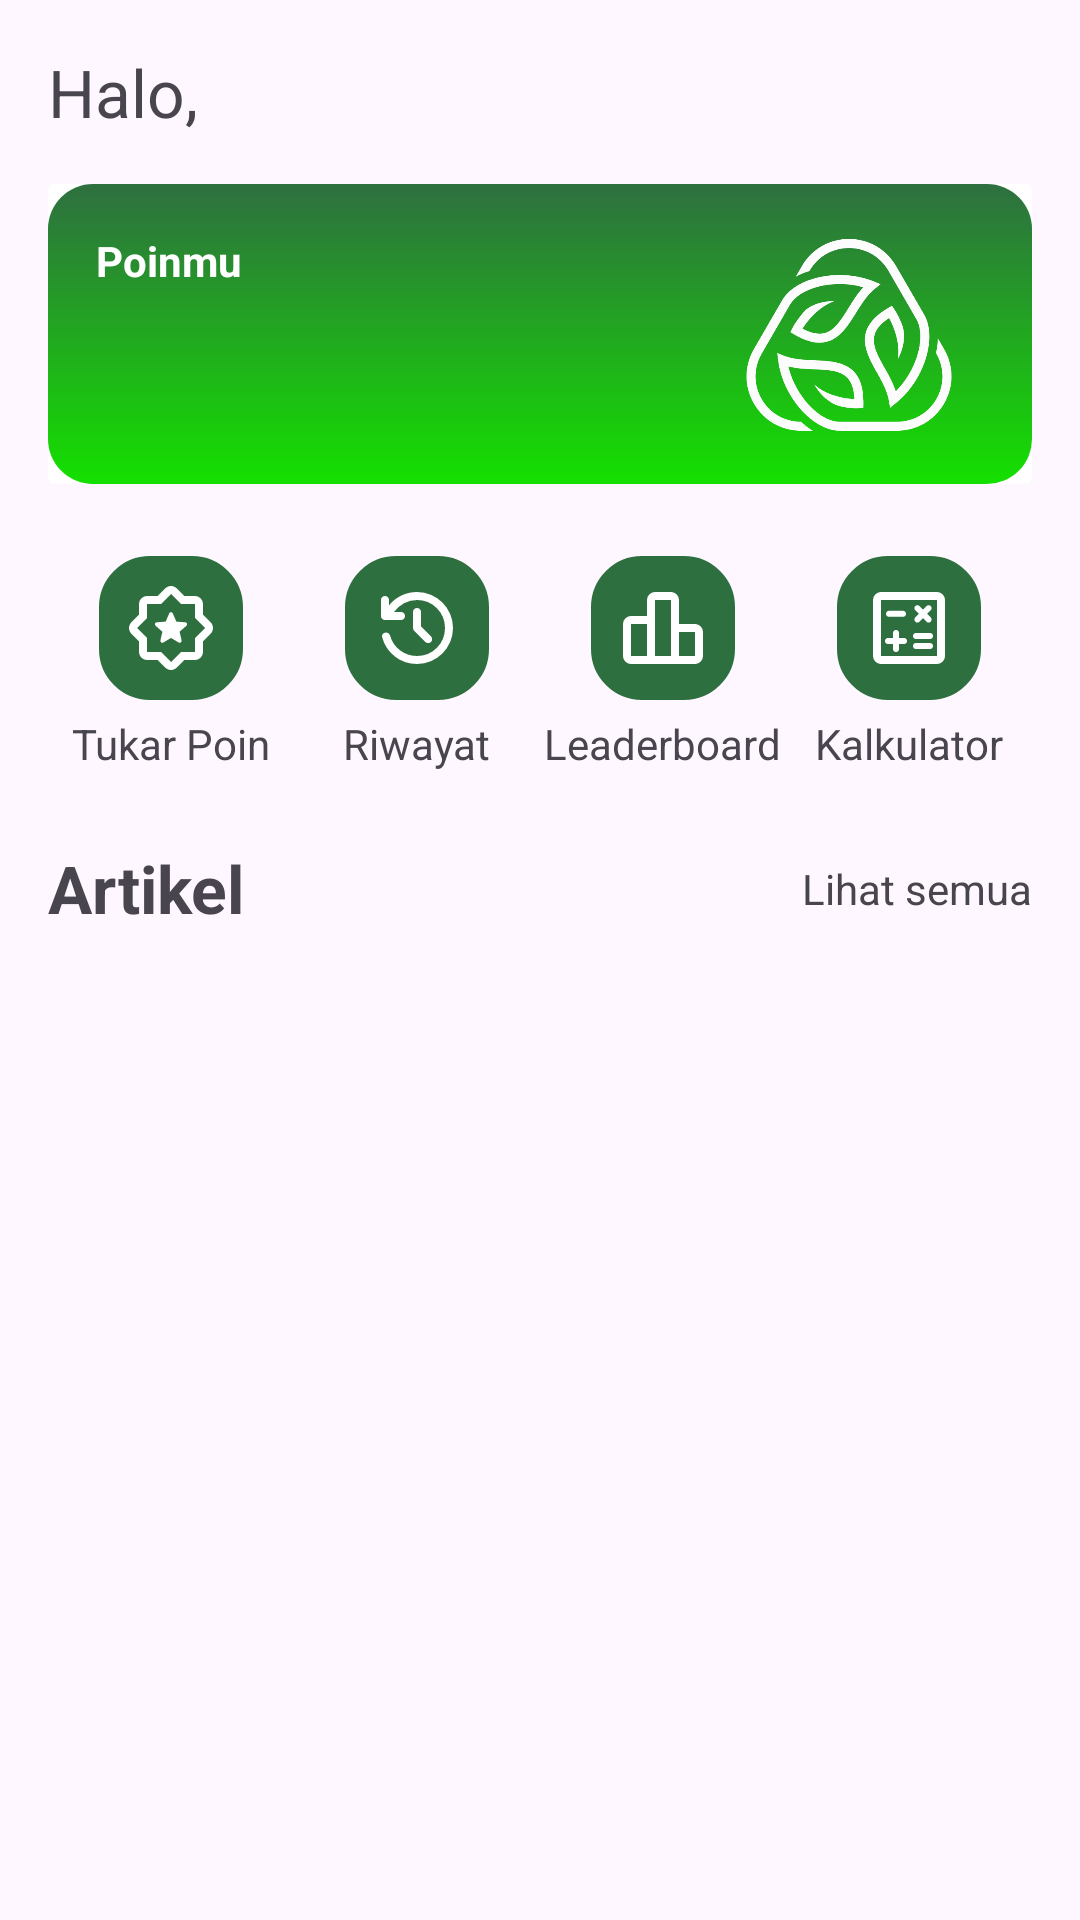

Produce the Android XML layout that renders to this screen, including the resource entries it uses.
<!-- AndroidManifest.xml: application theme Theme.GreenBinFIT2025 -->
<!-- res/layout/fragment_home.xml -->
<?xml version="1.0" encoding="utf-8"?>
<androidx.constraintlayout.widget.ConstraintLayout xmlns:android="http://schemas.android.com/apk/res/android"
    xmlns:app="http://schemas.android.com/apk/res-auto"
    xmlns:tools="http://schemas.android.com/tools"
    android:id="@+id/main"
    android:layout_width="match_parent"
    android:layout_height="match_parent"
    tools:context=".MainMenuActivity">

    <TextView
        android:id="@+id/greet_text"
        android:layout_width="wrap_content"
        android:layout_height="wrap_content"
        android:layout_marginStart="16dp"
        android:layout_marginTop="16dp"
        android:text="Halo, "
        android:textSize="@dimen/title"
        app:layout_constraintStart_toStartOf="parent"
        app:layout_constraintTop_toTopOf="parent" />

    <TextView
        android:id="@+id/username_text"
        android:layout_width="wrap_content"
        android:layout_height="wrap_content"
        android:layout_marginStart="2dp"
        tools:text="username"
        android:textColor="@color/primary"
        android:textSize="@dimen/title"
        android:textStyle="bold"
        app:layout_constraintBottom_toBottomOf="@+id/greet_text"
        app:layout_constraintStart_toEndOf="@id/greet_text"
        app:layout_constraintTop_toTopOf="@+id/greet_text" />

    <androidx.cardview.widget.CardView
        android:id="@+id/point_card"
        android:layout_width="match_parent"
        android:layout_height="100dp"
        android:layout_marginHorizontal="16dp"
        android:layout_marginTop="16dp"
        android:orientation="vertical"
        app:cardBackgroundColor="@color/white"
        app:cardElevation="0dp"
        app:layout_constraintTop_toBottomOf="@id/greet_text">

        <androidx.constraintlayout.widget.ConstraintLayout
            android:layout_width="match_parent"
            android:layout_height="match_parent"
            android:background="@drawable/card_gradient"
            android:padding="16dp">

            <TextView
                android:id="@+id/status_text"
                android:layout_width="wrap_content"
                android:layout_height="wrap_content"
                android:text="Poinmu"
                android:textColor="@color/white"
                android:textStyle="bold"
                app:layout_constraintStart_toStartOf="parent"
                app:layout_constraintTop_toTopOf="parent" />

            <TextView
                android:id="@+id/point_text"
                android:layout_width="wrap_content"
                android:layout_height="wrap_content"
                tools:text="XXXXXX"
                android:textColor="@color/white"
                android:textStyle="bold"
                app:layout_constraintStart_toStartOf="@+id/status_text"
                app:layout_constraintTop_toBottomOf="@id/status_text" />

            <ImageView
                android:id="@+id/badge"
                android:layout_width="70dp"
                android:layout_height="70dp"
                android:layout_marginEnd="10dp"
                android:src="@drawable/logo_putih"
                app:layout_constraintBottom_toBottomOf="parent"
                app:layout_constraintEnd_toEndOf="parent"
                app:layout_constraintTop_toTopOf="parent" />

        </androidx.constraintlayout.widget.ConstraintLayout>

    </androidx.cardview.widget.CardView>

    <LinearLayout
        android:id="@+id/navigation_action"
        android:layout_width="match_parent"
        android:layout_height="wrap_content"
        android:layout_marginHorizontal="16dp"
        android:layout_marginTop="16dp"
        android:orientation="horizontal"
        app:layout_constraintTop_toBottomOf="@id/point_card">

        <LinearLayout
            android:layout_width="0dp"
            android:layout_height="wrap_content"
            android:layout_weight="1"
            android:gravity="center"
            android:orientation="vertical"
            android:paddingVertical="8dp">

            <ImageView
                android:id="@+id/btn_redeem_point"
                android:layout_width="48dp"
                android:layout_height="48dp"
                android:background="@drawable/round_corner"
                android:padding="8dp"
                android:src="@drawable/rounded_award_star_24" />

            <TextView
                android:layout_width="wrap_content"
                android:layout_height="wrap_content"
                android:layout_marginTop="5dp"
                android:text="Tukar Poin" />

        </LinearLayout>

        <LinearLayout
            android:layout_width="0dp"
            android:layout_height="wrap_content"
            android:layout_weight="1"
            android:gravity="center"
            android:orientation="vertical"
            android:paddingVertical="8dp">

            <ImageView
                android:id="@+id/btn_history"
                android:layout_width="48dp"
                android:layout_height="48dp"
                android:background="@drawable/round_corner"
                android:padding="8dp"
                android:src="@drawable/ic_rounded_history_24" />

            <TextView
                android:layout_width="wrap_content"
                android:layout_height="wrap_content"
                android:layout_marginTop="5dp"
                android:text="Riwayat" />

        </LinearLayout>

        <LinearLayout
            android:layout_width="0dp"
            android:layout_height="wrap_content"
            android:layout_weight="1"
            android:gravity="center"
            android:orientation="vertical"
            android:paddingVertical="8dp">

            <ImageView
                android:id="@+id/btn_leaderboard"
                android:layout_width="48dp"
                android:layout_height="48dp"
                android:background="@drawable/round_corner"
                android:padding="8dp"
                android:src="@drawable/rounded_leaderboard_24" />

            <TextView
                android:layout_width="wrap_content"
                android:layout_height="wrap_content"
                android:layout_marginTop="5dp"
                android:text="Leaderboard" />

        </LinearLayout>

        <LinearLayout
            android:layout_width="0dp"
            android:layout_height="wrap_content"
            android:layout_weight="1"
            android:gravity="center"
            android:orientation="vertical"
            android:paddingVertical="8dp">

            <ImageView
                android:id="@+id/btn_calculator_point"
                android:layout_width="48dp"
                android:layout_height="48dp"
                android:background="@drawable/round_corner"
                android:padding="8dp"
                android:src="@drawable/rounded_calculate_24" />

            <TextView
                android:layout_width="wrap_content"
                android:layout_height="wrap_content"
                android:layout_marginTop="5dp"
                android:text="Kalkulator" />

        </LinearLayout>
    </LinearLayout>

    <TextView
        android:id="@+id/textView3"
        android:layout_width="wrap_content"
        android:layout_height="wrap_content"
        android:layout_marginStart="16dp"
        android:layout_marginTop="16dp"
        android:text="Artikel"
        android:textSize="@dimen/title"
        android:textStyle="bold"
        app:layout_constraintStart_toStartOf="parent"
        app:layout_constraintTop_toBottomOf="@+id/navigation_action" />

    <TextView
        android:id="@+id/all_article_text"
        android:layout_width="wrap_content"
        android:layout_height="wrap_content"
        android:text="Lihat semua"
        android:layout_marginEnd="16dp"
        app:layout_constraintBottom_toBottomOf="@+id/textView3"
        app:layout_constraintEnd_toEndOf="parent"
        app:layout_constraintTop_toTopOf="@+id/textView3" />

    <androidx.recyclerview.widget.RecyclerView
        android:id="@+id/article_rv"
        android:layout_width="0dp"
        android:layout_height="0dp"
        android:layout_marginHorizontal="16dp"
        android:layout_marginTop="16dp"
        app:layout_constraintBottom_toBottomOf="parent"
        app:layout_constraintEnd_toEndOf="parent"
        app:layout_constraintStart_toStartOf="parent"
        app:layout_constraintTop_toBottomOf="@+id/textView3"
        android:layout_marginBottom="16dp"/>


</androidx.constraintlayout.widget.ConstraintLayout>
<!-- resources referenced by this layout -->
<resources>
  <color name="primary">#2E6F40</color>
  <color name="white">#FFFFFFFF</color>
  <dimen name="title">22dp</dimen>
  <!-- drawable card_gradient (drawable) -->
  <?xml version="1.0" encoding="utf-8"?>
  
  <shape xmlns:android="http://schemas.android.com/apk/res/android"
      android:shape="rectangle">
      <gradient
          android:startColor="@color/primary"
          android:endColor="@color/primary_second"
          android:angle="-45" />
      <corners android:radius="15dp" />
  </shape>
  <!-- drawable ic_rounded_history_24 (drawable) -->
  <vector xmlns:android="http://schemas.android.com/apk/res/android" android:height="24dp" android:tint="#FFFF" android:viewportHeight="960" android:viewportWidth="960" android:width="24dp">
        
      <path android:fillColor="@android:color/white" android:pathData="M480,840Q354,840 257,763.5Q160,687 131,568Q127,553 137,540.5Q147,528 164,526Q180,524 193,532Q206,540 211,556Q235,646 310,703Q385,760 480,760Q597,760 678.5,678.5Q760,597 760,480Q760,363 678.5,281.5Q597,200 480,200Q411,200 351,232Q291,264 250,320L320,320Q337,320 348.5,331.5Q360,343 360,360Q360,377 348.5,388.5Q337,400 320,400L160,400Q143,400 131.5,388.5Q120,377 120,360L120,200Q120,183 131.5,171.5Q143,160 160,160Q177,160 188.5,171.5Q200,183 200,200L200,254Q251,190 324.5,155Q398,120 480,120Q555,120 620.5,148.5Q686,177 734.5,225.5Q783,274 811.5,339.5Q840,405 840,480Q840,555 811.5,620.5Q783,686 734.5,734.5Q686,783 620.5,811.5Q555,840 480,840ZM520,464L620,564Q631,575 631,592Q631,609 620,620Q609,631 592,631Q575,631 564,620L452,508Q446,502 443,494.5Q440,487 440,479L440,320Q440,303 451.5,291.5Q463,280 480,280Q497,280 508.5,291.5Q520,303 520,320L520,464Z"/>
      
  </vector>
  <!-- drawable round_corner (drawable) -->
  <?xml version="1.0" encoding="utf-8"?>
  
  <shape xmlns:android="http://schemas.android.com/apk/res/android">
      <corners android:radius="16dp" />
  
      <solid android:color="@color/primary" />
  
      <stroke android:width="2dp"
          android:color="@color/primary" />
  </shape>
  <!-- drawable rounded_leaderboard_24 (drawable) -->
  <vector xmlns:android="http://schemas.android.com/apk/res/android" android:height="24dp" android:tint="@color/white" android:viewportHeight="960" android:viewportWidth="960" android:width="24dp">
        
      <path android:fillColor="@android:color/white" android:pathData="M160,760L320,760Q320,760 320,760Q320,760 320,760L320,440Q320,440 320,440Q320,440 320,440L160,440Q160,440 160,440Q160,440 160,440L160,760Q160,760 160,760Q160,760 160,760ZM400,760L560,760Q560,760 560,760Q560,760 560,760L560,200Q560,200 560,200Q560,200 560,200L400,200Q400,200 400,200Q400,200 400,200L400,760Q400,760 400,760Q400,760 400,760ZM640,760L800,760Q800,760 800,760Q800,760 800,760L800,520Q800,520 800,520Q800,520 800,520L640,520Q640,520 640,520Q640,520 640,520L640,760Q640,760 640,760Q640,760 640,760ZM80,760L80,440Q80,407 103.5,383.5Q127,360 160,360L320,360L320,200Q320,167 343.5,143.5Q367,120 400,120L560,120Q593,120 616.5,143.5Q640,167 640,200L640,440L800,440Q833,440 856.5,463.5Q880,487 880,520L880,760Q880,793 856.5,816.5Q833,840 800,840L160,840Q127,840 103.5,816.5Q80,793 80,760Z"/>
      
  </vector>
  <style name="Theme.GreenBinFIT2025" parent="Base.Theme.GreenBinFIT2025" />
  <color name="primary_second">#15E000</color>
  <style name="Base.Theme.GreenBinFIT2025" parent="Theme.Material3.DayNight.NoActionBar">
          
           <item name="colorPrimary">@color/primary</item>
      </style>
</resources>
